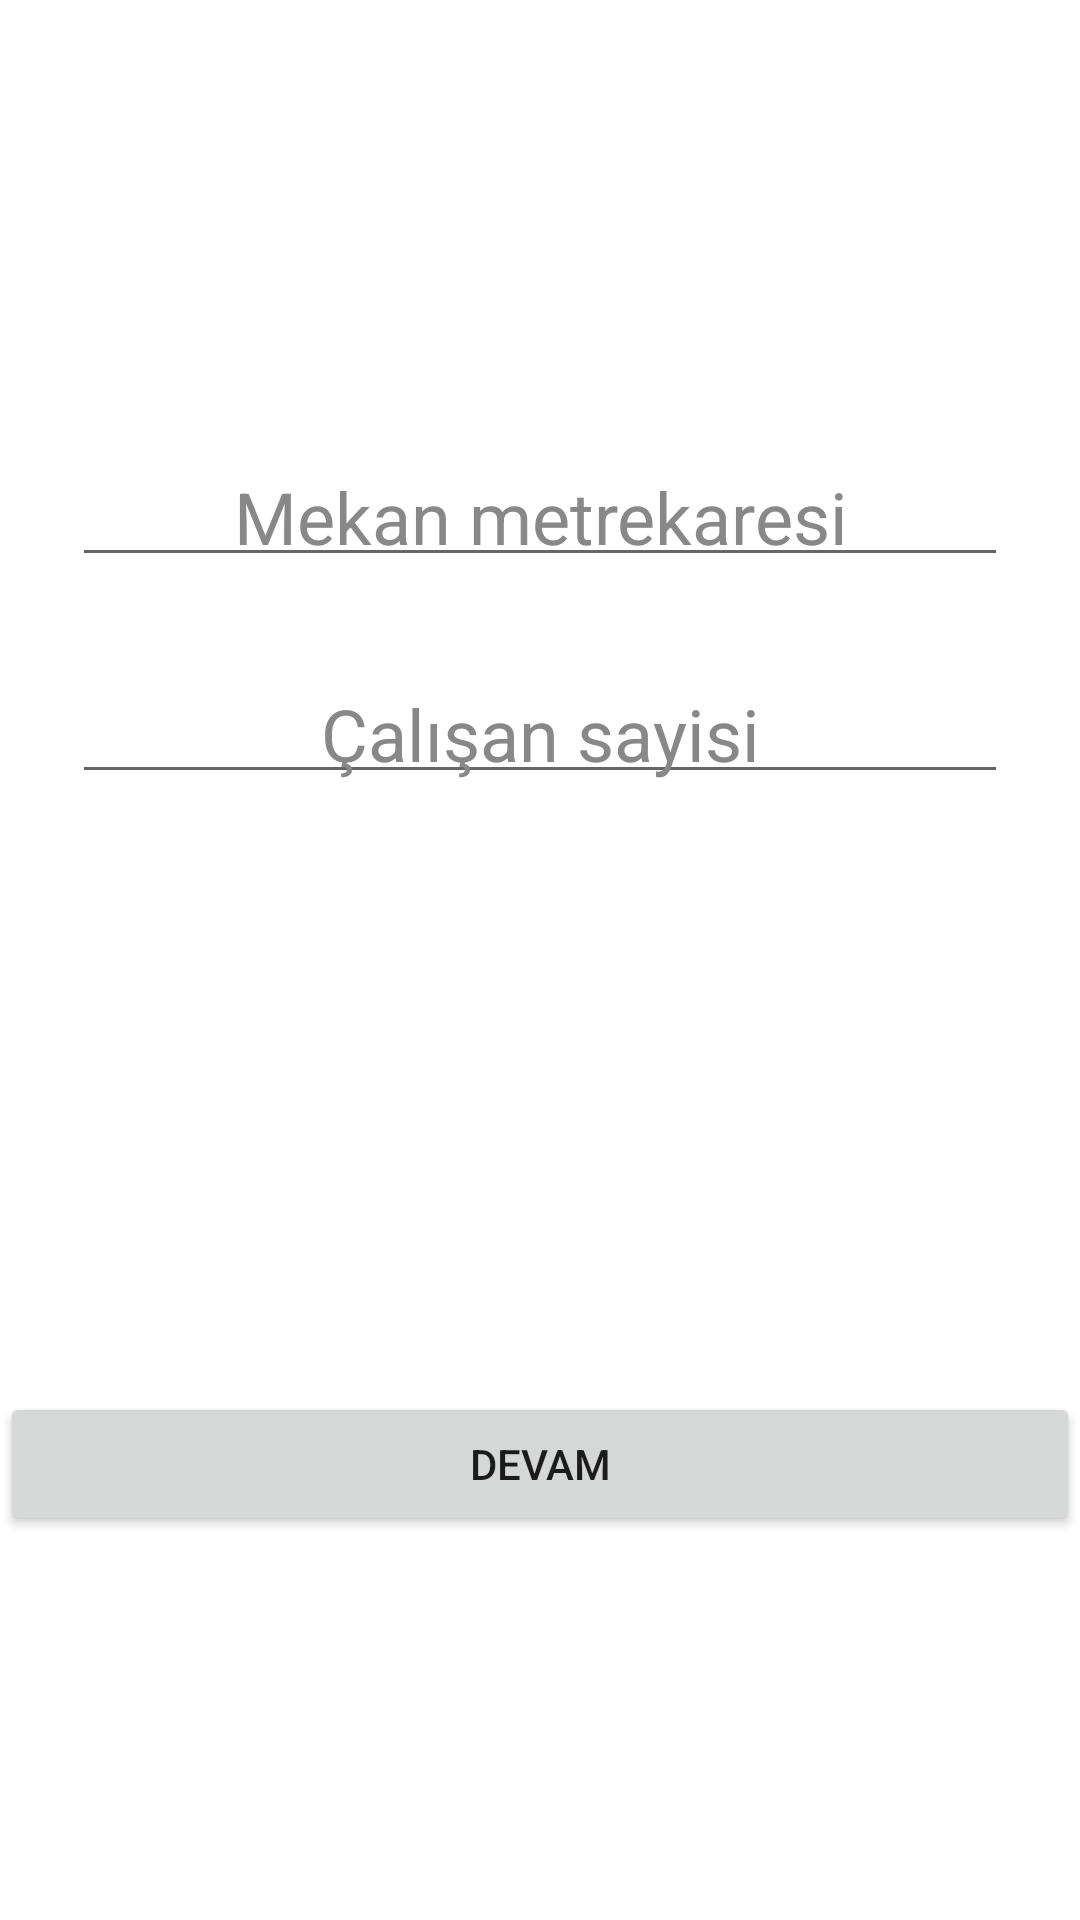

Produce the Android XML layout that renders to this screen, including the resource entries it uses.
<!-- AndroidManifest.xml: application theme Theme.SafePlace -->
<!-- res/layout/activity_login.xml -->
<?xml version="1.0" encoding="utf-8"?>
<RelativeLayout xmlns:android="http://schemas.android.com/apk/res/android"
    xmlns:app="http://schemas.android.com/apk/res-auto"
    xmlns:tools="http://schemas.android.com/tools"
    android:layout_width="match_parent"
    android:layout_height="match_parent"
    tools:context=".LoginActivity">

    <LinearLayout
        android:layout_width="match_parent"
        android:layout_height="wrap_content"
        android:layout_marginTop="128dp"
        android:orientation="vertical"
        android:padding="8dp">

        <EditText
            android:id="@+id/edt_place_size"
            android:layout_width="match_parent"
            android:layout_height="wrap_content"
            android:layout_margin="16dp"
            android:gravity="center"
            android:inputType="numberDecimal"
            android:hint="Mekan metrekaresi"
            android:padding="4dp"
            android:textColorHint="#888888"
            android:textSize="24sp" />

        <EditText
            android:id="@+id/edt_employee_count"
            android:layout_width="match_parent"
            android:layout_height="wrap_content"
            android:layout_margin="16dp"
            android:gravity="center"
            android:hint="Çalışan sayisi"
            android:inputType="numberDecimal"
            android:padding="4dp"
            android:textColorHint="#888888"
            android:textSize="24sp" />

    </LinearLayout>

    <Button
        android:id="@+id/btn_login"
        android:layout_width="match_parent"
        android:layout_height="wrap_content"
        android:layout_alignParentBottom="true"
        android:layout_centerInParent="true"
        android:layout_marginBottom="128dp"
        android:padding="4dp"
        android:text="DEVAM"

        />
</RelativeLayout>
<!-- resources referenced by this layout -->
<resources>
  <style name="Theme.SafePlace" parent="Theme.MaterialComponents.DayNight.NoActionBar">
          
          <item name="colorPrimary">@color/purple_500</item>
          <item name="colorPrimaryVariant">@color/purple_700</item>
          <item name="colorOnPrimary">@color/white</item>
          
          <item name="colorSecondary">@color/teal_200</item>
          <item name="colorSecondaryVariant">@color/teal_700</item>
          <item name="colorOnSecondary">@color/black</item>
          
          <item name="android:statusBarColor" tools:targetApi="l">?attr/colorPrimaryVariant</item>
          
      </style>
  <color name="purple_500">#FF6200EE</color>
  <color name="purple_700">#FF3700B3</color>
  <color name="white">#FFFFFFFF</color>
  <color name="teal_200">#FF03DAC5</color>
  <color name="teal_700">#FF018786</color>
  <color name="black">#FF000000</color>
</resources>
